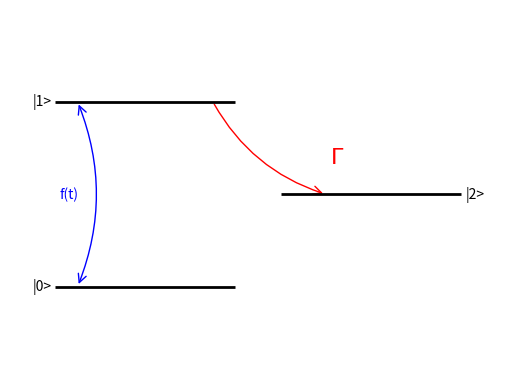

Reproduce this figure in Python.
import matplotlib.pyplot as plt
import matplotlib.patches as patches

# Create figure and axis
fig, ax = plt.subplots()

# Draw energy levels
y_positions = [0, 2]  # Energy levels for |0> and |1>
x_positions = [1]  # Energy level for |2>
labels = ['|0>', '|1>', '|2>']

for y, label in zip(y_positions, labels[:2]):
    plt.hlines(y, xmin=0, xmax=4, linewidth=2, color='black')
    plt.text(-0.5, y, label, verticalalignment='center')

plt.hlines(x_positions[0], xmin=5, xmax=9, linewidth=2, color='black')
plt.text(9.1, x_positions[0], labels[2], verticalalignment='center')

# Draw coupling arrow between |0> and |1>
arrow_coupling = patches.FancyArrowPatch((0.5, 0), (0.5, 2), connectionstyle="arc3,rad=.2", 
                                         arrowstyle='<->', mutation_scale=15, color='blue')
ax.add_patch(arrow_coupling)
plt.text(0.1, 1, 'f(t)', verticalalignment='center', color='blue')

# Draw decay line from |1> to |2>
arrow_decay = patches.FancyArrowPatch((3.5, 2), (6, 1), connectionstyle="arc3,rad=.2", 
                                      arrowstyle='->', mutation_scale=15, color='red')
ax.add_patch(arrow_decay)
plt.text(6.1, 1.4, r'$\Gamma$', verticalalignment='center', color='red', fontsize=16, fontweight='bold', style='italic')

# Set axis limits and hide axis
ax.set_xlim(-1, 10)
ax.set_ylim(-1, 3)
ax.axis('off')

plt.show()
